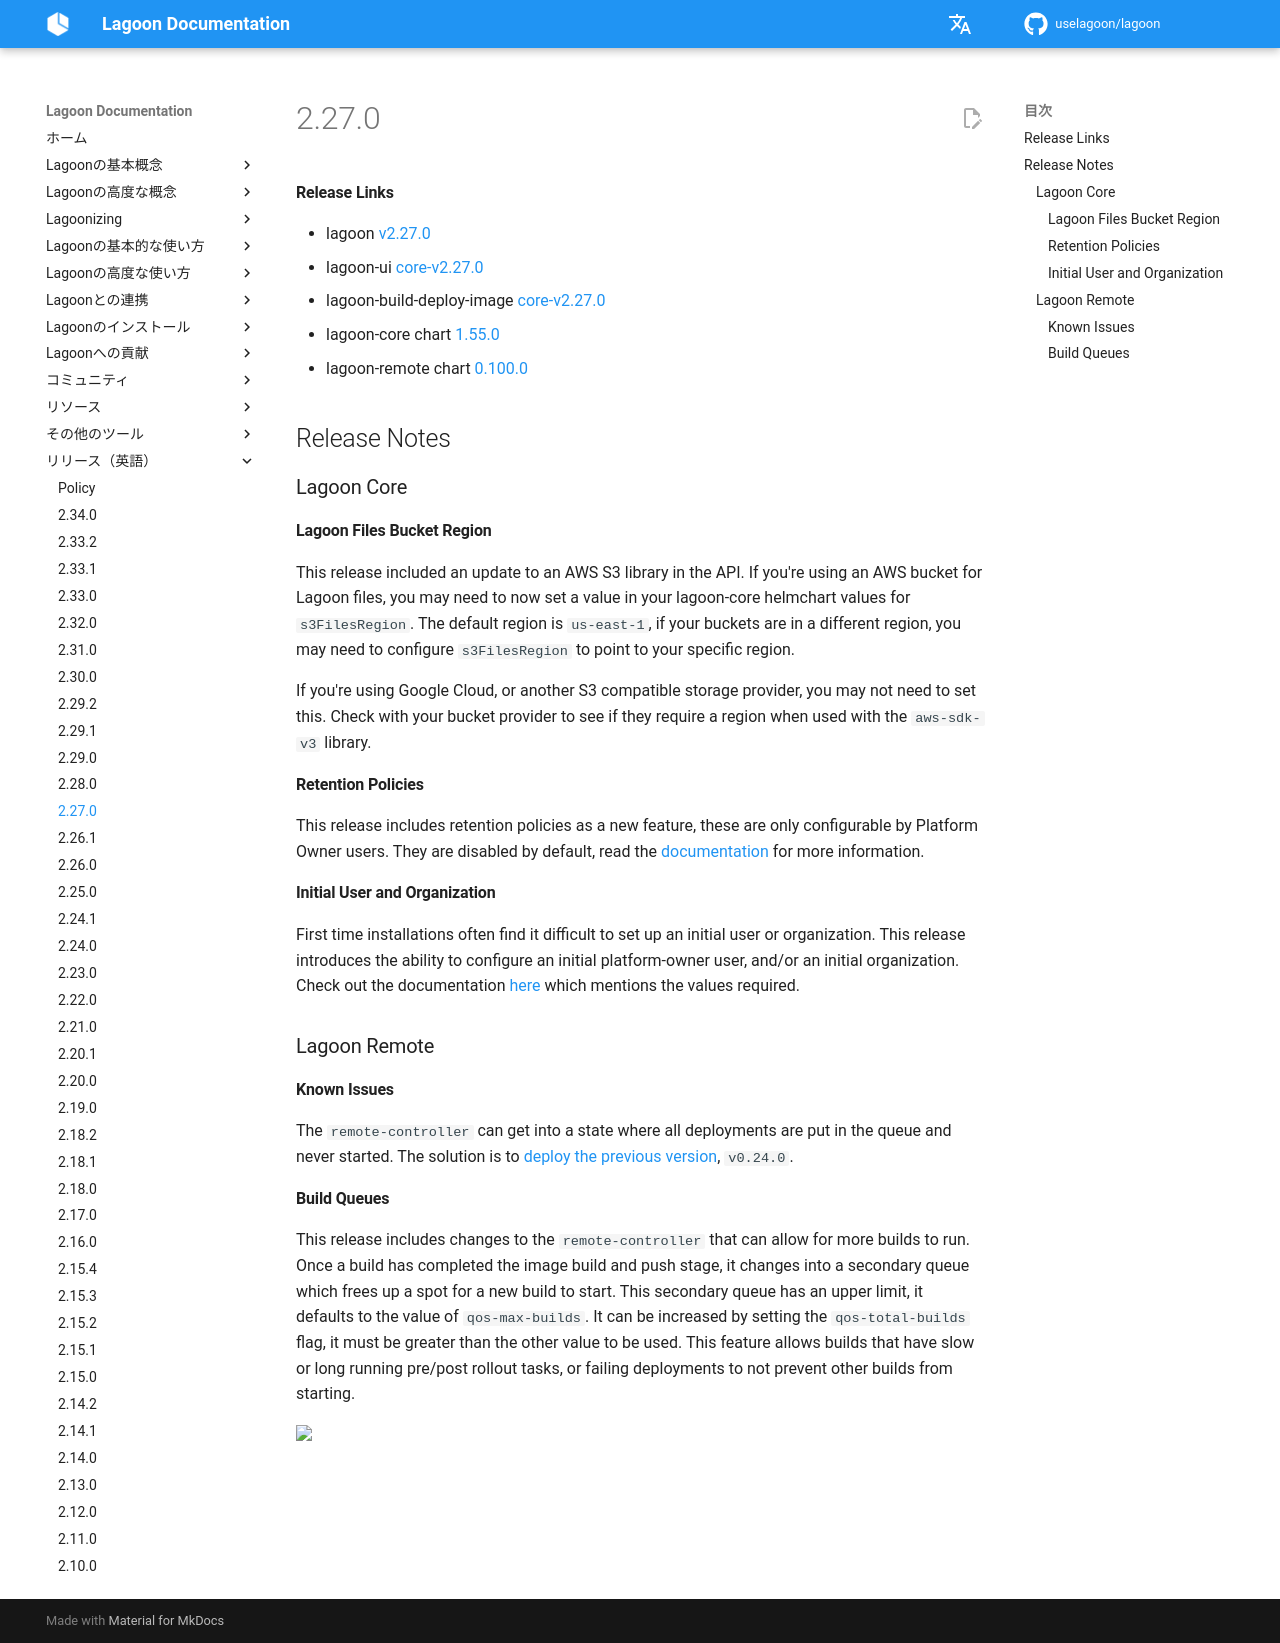

repository: uselagoon/lagoon · page: ja/releases/2.27.0/index.html · generator: mkdocs

#### Release Links
* lagoon [v2.27.0](https://github.com/uselagoon/lagoon/releases/tag/v2.27.0)
* lagoon-ui [core-v2.27.0](https://github.com/uselagoon/lagoon-ui/releases/tag/core-v2.27.0)
* lagoon-build-deploy-image [core-v2.27.0](https://github.com/uselagoon/build-deploy-tool/releases/tag/core-v2.27.0)
* lagoon-core chart [1.55.0](https://github.com/uselagoon/lagoon-charts/releases/tag/lagoon-core-1.55.0)
* lagoon-remote chart [0.100.0](https://github.com/uselagoon/lagoon-charts/releases/tag/lagoon-remote-0.100.0)

## Release Notes

### Lagoon Core

#### Lagoon Files Bucket Region

This release included an update to an AWS S3 library in the API. If you're using an AWS bucket for Lagoon files, you may need to now set a value in your lagoon-core helmchart values for `s3FilesRegion`. The default region is `us-east-1`, if your buckets are in a different region, you may need to configure `s3FilesRegion` to point to your specific region.

If you're using Google Cloud, or another S3 compatible storage provider, you may not need to set this. Check with your bucket provider to see if they require a region when used with the `aws-sdk-v3` library.

#### Retention Policies

This release includes retention policies as a new feature, these are only configurable by Platform Owner users. They are disabled by default, read the [documentation](../using-lagoon-advanced/retention-policies.md) for more information.

#### Initial User and Organization

First time installations often find it difficult to set up an initial user or organization. This release introduces the ability to configure an initial platform-owner user, and/or an initial organization. Check out the documentation [here](../installing-lagoon/lagoon-core.md) which mentions the values required.

### Lagoon Remote

#### Known Issues

The `remote-controller` can get into a state where all deployments are put in the queue and never started. The solution is to [deploy the previous version](https://github.com/uselagoon/lagoon-charts/blob/main/charts/lagoon-build-deploy/values.yaml#L170-L171), `v0.24.0`.

#### Build Queues

This release includes changes to the `remote-controller` that can allow for more builds to run. Once a build has completed the image build and push stage, it changes into a secondary queue which frees up a spot for a new build to start. This secondary queue has an upper limit, it defaults to the value of `qos-max-builds`. It can be increased by setting the `qos-total-builds` flag, it must be greater than the other value to be used. This feature allows builds that have slow or long running pre/post rollout tasks, or failing deployments to not prevent other builds from starting.
